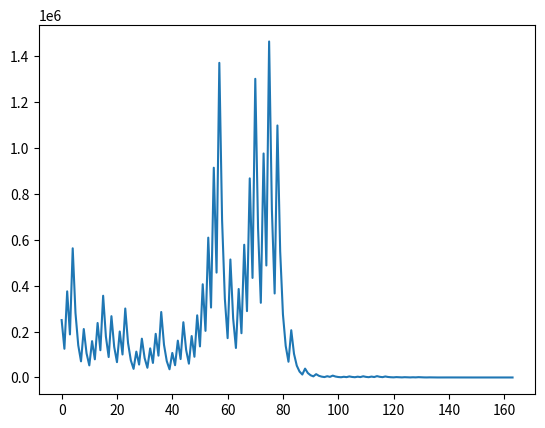

The matplotlib source for this figure:
import matplotlib.pyplot as plt

# 3X + 1

s = 83447
x = s
t = 1
c = 1
n = []


while True:
    print(t, x)
    if x % 2 == 0:
        x = x / 2
        n.append(x)
    else:
        x = x * 3
        x = x + 1
        n.append(x)
    if n[-1] == 1.0:
        if t < c:
            t += 1
            x = s * t
        else:
            break

plt.plot(n)
plt.show()
